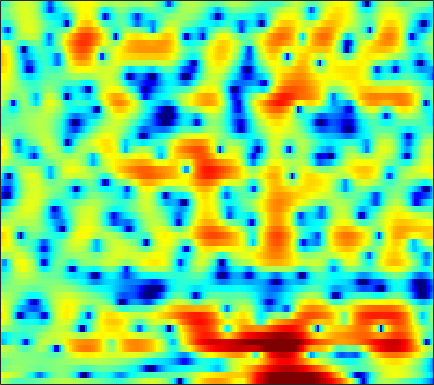

Source data for this figure (header and first rows):
2.0294, 1.4444, 0.63725, -0.16101, -0.71862, -1.3567, -1.8242, -2.0373, -2.1663, -2.147, -2.043, -1.9313, -1.7764, -1.6295, -1.527, -1.3751, -1.2027, -1.0467, -0.80197, -0.51573, -0.19582, 0.059322, 0.40999, 0.76526
3.746, 3.608, 3.397, 3.152, 2.942, 2.625, 2.258, 1.944, 1.461, 0.8825, 0.1769, -0.4559, -1.473, -2.736, -3.878, -5.708, -7.852, -9.396, -10.28, -9.026, -6.857, -5.311, -3.584, -2.24
-0.971, -0.5221, -0.04409, 0.3117, 0.5063, 0.6798, 0.7664, 0.7826, 0.7456, 0.645, 0.4923, 0.3489, 0.1321, -0.09715, -0.2664, -0.476, -0.6445, -0.7326, -0.7858, -0.7603, -0.6627, -0.5522, -0.3744, -0.1871
-1.455, -1.045, -0.6025, -0.2655, -0.07379, 0.1107, 0.2291, 0.2812, 0.3109, 0.3042, 0.2669, 0.2245, 0.1544, 0.07934, 0.02067, -0.05596, -0.1263, -0.1712, -0.2181, -0.2457, -0.2527, -0.2422, -0.2051, -0.1375
1.027, 1.002, 0.9505, 0.8781, 0.8088, 0.6951, 0.5663, 0.4647, 0.327, 0.2044, 0.1077, 0.05069, -5.4761e-06, -0.02945, -0.04146, -0.06166, -0.1015, -0.157, -0.2789, -0.467, -0.7203, -0.9451, -1.254, -1.517
2.843, 2.503, 2.113, 1.78, 1.538, 1.184, 0.7416, 0.3238, -0.3456, -1.069, -1.69, -1.945, -1.837, -1.281, -0.7008, 0.1048, 0.7895, 1.157, 1.402, 1.307, 0.8195, 0.1459, -1.3, -3.692
-6.474, -7.426, -6.304, -4.433, -3.364, -2.536, -2.392, -2.755, -3.923, -6.039, -9.616, -13.56, -14.22, -8.408, -5.268, -2.366, -0.3867, 0.6742, 1.654, 2.225, 2.466, 2.471, 2.277, 1.93
-5.442, -5.867, -5.479, -4.555, -3.891, -3.255, -2.936, -2.874, -2.975, -3.198, -3.401, -3.435, -3.251, -2.801, -2.337, -1.595, -0.832, -0.2956, 0.3428, 0.8821, 1.33, 1.61, 1.928, 2.187
0.9097, 0.5653, 0.1609, -0.1989, -0.4611, -0.7976, -1.137, -1.363, -1.644, -1.915, -2.149, -2.256, -2.296, -2.238, -2.153, -1.994, -1.8, -1.629, -1.354, -0.987, -0.5361, -0.1641, 0.3727, 0.9448
4.3, 3.785, 2.974, 2.009, 1.202, 0.03132, -1.204, -2.086, -3.097, -3.776, -4.077, -4.136, -4.099, -4.063, -4.098, -4.279, -4.695, -5.109, -5.696, -6.017, -5.63, -4.771, -3.138, -1.385
5.688, 5.032, 3.873, 2.325, 0.8638, -1.632, -5.088, -8.703, -16.36, -20.66, -13.03, -10.17, -8.139, -7.204, -6.964, -7.066, -7.667, -8.51, -10.5, -14.11, -16.65, -12.78, -7.232, -3.284
4.613, 4.124, 3.216, 2.007, 0.8942, -0.8375, -2.825, -4.358, -6.188, -7.487, -8.284, -8.749, -9.447, -10.38, -11.09, -11.69, -11.39, -10.59, -9.235, -7.753, -6.091, -4.782, -2.998, -1.199
3.226, 3.025, 2.598, 1.994, 1.427, 0.5642, -0.4376, -1.274, -2.444, -3.638, -5.05, -6.325, -8.391, -11.12, -13.85, -17.48, -15.69, -12.51, -9.046, -6.373, -4.273, -2.933, -1.37, -0.02898
1.406, 1.457, 1.419, 1.263, 1.071, 0.7243, 0.2849, -0.1092, -0.7201, -1.402, -2.141, -2.716, -3.483, -4.165, -4.551, -4.788, -4.643, -4.289, -3.581, -2.697, -1.784, -1.13, -0.3047, 0.4522
-0.74, -0.4147, -0.06981, 0.1766, 0.3043, 0.3784, 0.3842, 0.3391, 0.1988, -0.02043, -0.2441, -0.4246, -0.6851, -0.9135, -1.041, -1.135, -1.144, -1.088, -0.9189, -0.6872, -0.4129, -0.19, 0.1118, 0.3875
-2.733, -2.074, -1.317, -0.6753, -0.2672, 0.1916, 0.5385, 0.7364, 0.9328, 1.036, 1.039, 0.991, 0.8832, 0.731, 0.5972, 0.4096, 0.2366, 0.12, 0.002681, -0.0811, -0.1171, -0.1069, -0.07812, -0.0573
-3.752, -3.094, -2.222, -1.332, -0.6697, 0.1929, 0.9422, 1.402, 1.883, 2.214, 2.337, 2.316, 2.169, 1.875, 1.567, 1.069, 0.5205, 0.1082, -0.415, -0.8004, -1.018, -1.084, -1.058, -0.9641
-5.574, -6.142, -5.616, -3.699, -2.034, -0.03172, 1.568, 2.488, 3.337, 3.826, 4.005, 3.955, 3.606, 2.961, 2.292, 1.132, -0.341, -1.629, -3.464, -4.977, -5.499, -5.067, -3.901, -2.674
-5.888, -8.67, -8.704, -4.672, -2.037, 0.552, 2.288, 3.221, 4.048, 4.416, 4.457, 4.253, 3.666, 2.741, 1.804, 0.1781, -2.004, -4.122, -8.001, -13.82, -16, -11.71, -7.225, -4.429
1.235, 0.997, 0.9816, 1.273, 1.612, 2.156, 2.621, 2.826, 2.971, 2.927, 2.62, 2.215, 1.495, 0.5031, -0.4327, -1.89, -3.557, -4.852, -6.475, -7.538, -7.824, -7.515, -6.423, -5.008
3.973, 3.866, 3.658, 3.407, 3.201, 2.837, 2.461, 2.139, 1.661, 1.209, 0.6868, 0.2722, -0.3883, -1.307, -2.189, -3.681, -5.628, -7.464, -10.47, -13.82, -14.42, -12.31, -9.213, -6.701
5.646, 5.446, 4.98, 4.28, 3.596, 2.411, 0.9966, -0.08767, -1.482, -2.371, -2.467, -2.234, -1.996, -1.992, -2.262, -3.081, -4.422, -5.836, -8.173, -10.51, -10.95, -9.722, -7.38, -5.466
6.298, 6.037, 5.444, 4.481, 3.482, 1.667, -1.04, -3.933, -10.69, -27.93, -9.574, -5.649, -2.916, -1.435, -0.8662, -0.6512, -0.8375, -1.164, -1.685, -2.229, -2.643, -2.773, -2.979, -3.102
4.587, 4.499, 4.185, 3.639, 3.062, 2.097, 0.8803, -0.096, -1.176, -1.756, -1.482, -1.033, -0.2921, 0.3133, 0.5886, 0.7547, 0.6498, 0.4385, -0.01114, -0.5991, -1.294, -1.912, -2.853, -3.99
1.523, 1.774, 1.994, 2.118, 2.104, 2.016, 1.875, 1.742, 1.633, 1.566, 1.593, 1.621, 1.702, 1.704, 1.628, 1.418, 1.032, 0.6154, -0.1163, -1.006, -2.089, -3.014, -4.28, -5.66
-1.905, -1.188, -0.3474, 0.3651, 0.825, 1.326, 1.781, 2.062, 2.365, 2.642, 2.814, 2.922, 2.961, 2.869, 2.714, 2.33, 1.757, 1.177, 0.1708, -1.122, -2.761, -4.208, -6.472, -8.984
-5.451, -4.353, -3.114, -2.063, -1.306, -0.327, 0.5539, 1.193, 1.946, 2.586, 3.102, 3.392, 3.615, 3.677, 3.594, 3.297, 2.764, 2.202, 1.209, -0.1537, -1.882, -3.573, -6.445, -10.44
-8.507, -8.085, -7.466, -6.548, -5.627, -4.13, -2.536, -1.408, 0.0144, 1.184, 2.16, 2.714, 3.271, 3.6, 3.691, 3.635, 3.349, 2.985, 2.317, 1.447, 0.367, -0.5338, -1.821, -3.022
-11.88, -13.85, -17.68, -18.9, -15.1, -10.38, -6.732, -4.654, -2.41, -0.6302, 0.766, 1.58, 2.444, 3.017, 3.287, 3.445, 3.397, 3.238, 2.874, 2.392, 1.788, 1.332, 0.6746, 0.07748
-10.28, -11.83, -13.61, -13.8, -12.58, -9.911, -7.264, -5.351, -3.186, -1.36, 0.114, 1.021, 1.972, 2.629, 2.969, 3.191, 3.208, 3.103, 2.813, 2.401, 1.94, 1.572, 1.103, 0.683
-6.736, -7.893, -9.233, -9.84, -9.461, -8.169, -6.091, -4.545, -2.555, -0.8335, 0.5702, 1.447, 2.299, 2.893, 3.145, 3.267, 3.13, 2.868, 2.35, 1.643, 0.848, 0.2294, -0.3882, -0.7313
-3.842, -6.124, -10.78, -21.87, -21.71, -10.6, -5.934, -3.504, -1.224, 0.5027, 1.759, 2.473, 3.128, 3.518, 3.614, 3.531, 3.161, 2.671, 1.707, 0.2869, -1.763, -3.754, -6.858, -7.902
0.4081, -0.8223, -2.406, -3.595, -3.724, -3.107, -1.943, -1.045, 0.01861, 0.8469, 1.444, 1.722, 1.949, 1.992, 1.934, 1.73, 1.379, 0.9934, 0.2327, -0.9323, -2.62, -4.337, -6.866, -7.605
3.229, 2.579, 1.72, 0.9657, 0.5234, 0.08832, -0.1377, -0.3225, -0.4165, -0.6059, -0.8412, -1.152, -1.601, -2.213, -2.576, -2.897, -2.828, -2.573, -2.201, -1.852, -1.66, -1.565, -1.406, -1.089
5.055, 4.409, 3.432, 2.373, 1.507, 0.3742, -0.7262, -1.411, -2.205, -2.796, -3.441, -4.043, -5.452, -7.705, -10.34, -13.98, -11.43, -8.073, -4.679, -2.432, -0.9483, -0.1578, 0.5548, 1.024
5.912, 5.164, 3.921, 2.326, 0.8191, -1.619, -4.683, -6.862, -8.326, -7.222, -5.847, -5.258, -5.236, -6.045, -6.949, -7.68, -6.432, -4.582, -2.207, -0.2978, 1.038, 1.728, 2.258, 2.419
4.564, 3.973, 2.876, 1.374, -0.1045, -2.671, -6.234, -9.211, -10.95, -8.181, -5.403, -4.043, -2.731, -1.919, -1.457, -0.8543, -0.1715, 0.4113, 1.208, 1.888, 2.395, 2.615, 2.654, 2.355
1.613, 1.472, 1.081, 0.4461, -0.1115, -1.002, -1.826, -2.287, -2.56, -2.364, -1.846, -1.374, -0.7173, -0.1071, 0.3048, 0.8068, 1.251, 1.542, 1.872, 2.077, 2.145, 2.066, 1.791, 1.271
-1.061, -0.7329, -0.4747, -0.3957, -0.4189, -0.5031, -0.5653, -0.6189, -0.552, -0.394, -0.1586, 0.09757, 0.4221, 0.7767, 1.028, 1.334, 1.593, 1.743, 1.858, 1.89, 1.783, 1.608, 1.221, 0.6615
-2.525, -1.997, -1.496, -1.142, -0.9833, -0.7827, -0.6025, -0.4679, -0.2303, 0.02149, 0.2972, 0.5251, 0.7949, 1.074, 1.262, 1.483, 1.665, 1.775, 1.848, 1.848, 1.739, 1.582, 1.244, 0.739
-2.556, -2.203, -1.966, -1.869, -1.851, -1.758, -1.584, -1.304, -0.8969, -0.4299, 0.02916, 0.3012, 0.6376, 0.8655, 1.02, 1.197, 1.377, 1.517, 1.712, 1.86, 1.922, 1.895, 1.737, 1.393
-1.267, -1.375, -1.936, -2.987, -3.857, -4.85, -4.75, -3.966, -2.568, -1.284, -0.3896, 0.01376, 0.2714, 0.2339, 0.1178, 0.003359, 0.1024, 0.3731, 0.9677, 1.634, 2.221, 2.519, 2.693, 2.61
1.549, 1.087, -0.2149, -2.682, -5.75, -13.96, -14.36, -7.568, -3.098, -0.8329, 0.2669, 0.5432, 0.1301, -1.023, -2.491, -5.081, -6.522, -5.073, -1.995, 0.559, 2.319, 3.18, 3.815, 3.948
3.144, 2.894, 2.189, 1.21, 0.3825, -0.5426, -0.7815, -0.5459, 0.02181, 0.4799, 0.5979, 0.374, -0.4102, -1.883, -3.485, -6.253, -7.839, -6.431, -3.24, -0.6471, 1.089, 1.987, 2.64, 2.737
3.21, 3.123, 2.832, 2.416, 2.046, 1.577, 1.165, 0.8694, 0.5229, 0.1861, -0.2259, -0.6179, -1.156, -1.755, -2.207, -2.572, -2.604, -2.338, -1.723, -0.9655, -0.268, 0.1322, 0.457, 0.473
3.731, 3.636, 3.389, 2.981, 2.601, 2.025, 1.349, 0.8152, 0.07468, -0.6816, -1.421, -1.907, -2.482, -2.84, -2.965, -2.943, -2.716, -2.446, -2.005, -1.553, -1.115, -0.886, -0.6682, -0.5866
4.807, 4.644, 4.266, 3.706, 3.182, 2.31, 1.274, 0.4094, -0.8732, -2.301, -3.753, -4.739, -5.784, -6.224, -6.032, -5.415, -4.541, -3.88, -3.051, -2.368, -1.858, -1.563, -1.328, -1.2
6.104, 5.84, 5.28, 4.513, 3.789, 2.611, 1.199, -0.03128, -1.999, -4.38, -7.348, -10.36, -15.53, -17.63, -13.98, -9.742, -6.968, -5.464, -4.056, -3.103, -2.566, -2.339, -2.29, -2.44
7.035, 6.649, 5.922, 4.974, 4.098, 2.687, 1.032, -0.3657, -2.505, -4.82, -7.321, -9.253, -11.54, -11.98, -10.69, -8.433, -6.334, -5.056, -3.876, -3.173, -2.933, -3.048, -3.629, -4.798
7.04, 6.559, 5.757, 4.702, 3.708, 2.139, 0.2764, -1.404, -3.882, -6.448, -8.498, -9.103, -8.737, -7.693, -6.723, -5.396, -4.217, -3.575, -2.9, -2.621, -2.65, -2.996, -3.748, -4.94
5.771, 5.295, 4.531, 3.564, 2.698, 1.316, -0.4946, -2.287, -5.488, -10.47, -21.8, -19.79, -10.72, -6.925, -5.192, -3.549, -2.633, -2.268, -2.147, -2.363, -2.83, -3.204, -3.624, -3.775
2.999, 2.522, 1.82, 1.203, 0.8697, 0.4347, -0.1666, -0.7365, -1.648, -2.663, -3.326, -3.313, -2.619, -1.638, -1.011, -0.4885, -0.3763, -0.5693, -1.393, -2.782, -4.923, -6.779, -8.741, -7.889
-1.888, -3.153, -5.178, -5.985, -5.088, -3.081, -1.278, -0.2676, 0.6386, 1.208, 1.638, 1.874, 2.149, 2.374, 2.436, 2.267, 1.812, 1.198, -0.03343, -1.91, -4.567, -7.21, -10.68, -9.336
-5.085, -6.803, -10.6, -12.98, -9.748, -5.257, -2.185, -0.5763, 0.9877, 2.085, 2.818, 3.188, 3.466, 3.516, 3.422, 3.123, 2.582, 2.006, 1.092, -0.0128, -1.161, -1.921, -2.623, -2.845
-3.402, -3.524, -3.537, -3.193, -2.616, -1.507, -0.2689, 0.6162, 1.639, 2.443, 3.001, 3.283, 3.461, 3.413, 3.239, 2.854, 2.276, 1.746, 0.9237, 0.04183, -0.8549, -1.5, -2.217, -2.761
-2.049, -1.734, -1.245, -0.6899, -0.2254, 0.4697, 1.195, 1.723, 2.332, 2.809, 3.14, 3.271, 3.283, 3.112, 2.847, 2.292, 1.54, 0.8524, -0.2465, -1.48, -2.766, -3.688, -4.678, -5.248
-2.087, -1.544, -0.8232, -0.07145, 0.4946, 1.209, 1.853, 2.276, 2.757, 3.11, 3.324, 3.37, 3.28, 3.003, 2.659, 1.987, 1.05, 0.1375, -1.413, -3.449, -6.13, -8.595, -12.06, -12.55
-3.893, -3.038, -1.901, -0.8174, -0.06349, 0.8258, 1.575, 2.04, 2.538, 2.89, 3.079, 3.124, 3.045, 2.786, 2.471, 1.894, 1.069, 0.2554, -1.134, -2.991, -5.453, -7.756, -10.92, -11.15
